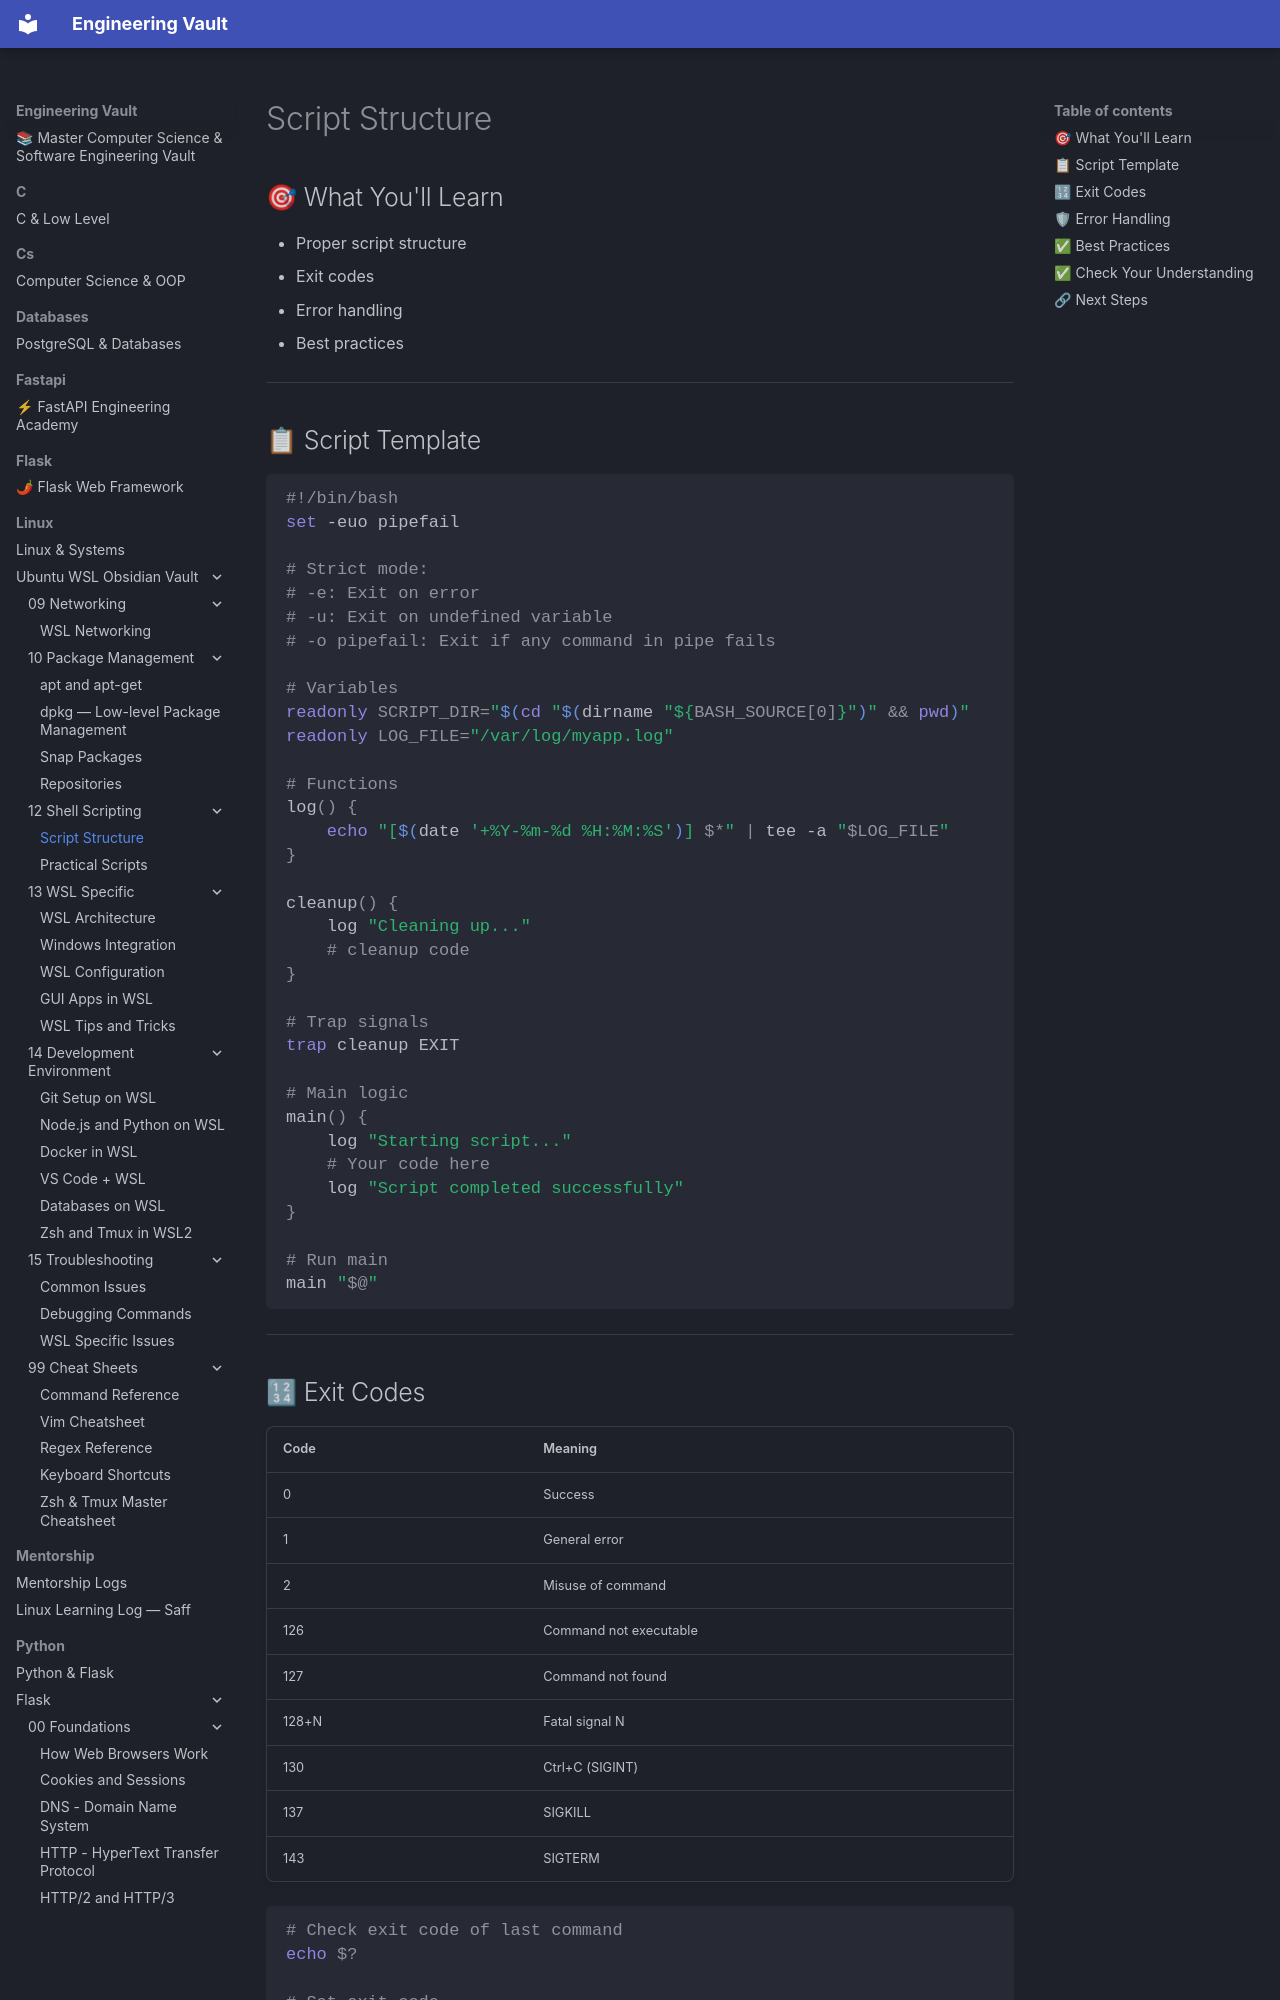

repository: Saff9/engineering-vault · page: linux/Ubuntu-WSL-Obsidian-Vault/12 - Shell Scripting/12.03 - Script Structure/index.html · generator: mkdocs

# Script Structure

## 🎯 What You'll Learn
- Proper script structure
- Exit codes
- Error handling
- Best practices

---

## 📋 Script Template

```bash
#!/bin/bash
set -euo pipefail

# Strict mode:
# -e: Exit on error
# -u: Exit on undefined variable
# -o pipefail: Exit if any command in pipe fails

# Variables
readonly SCRIPT_DIR="$(cd "$(dirname "${BASH_SOURCE[0]}")" && pwd)"
readonly LOG_FILE="/var/log/myapp.log"

# Functions
log() {
    echo "[$(date '+%Y-%m-%d %H:%M:%S')] $*" | tee -a "$LOG_FILE"
}

cleanup() {
    log "Cleaning up..."
    # cleanup code
}

# Trap signals
trap cleanup EXIT

# Main logic
main() {
    log "Starting script..."
    # Your code here
    log "Script completed successfully"
}

# Run main
main "$@"
```

---

## 🔢 Exit Codes

| Code | Meaning |
|------|---------|
| 0 | Success |
| 1 | General error |
| 2 | Misuse of command |
| 126 | Command not executable |
| 127 | Command not found |
| 128+N | Fatal signal N |
| 130 | Ctrl+C (SIGINT) |
| 137 | SIGKILL |
| 143 | SIGTERM |

```bash
# Check exit code of last command
echo $?

# Set exit code
exit 0
exit 1
```

---
